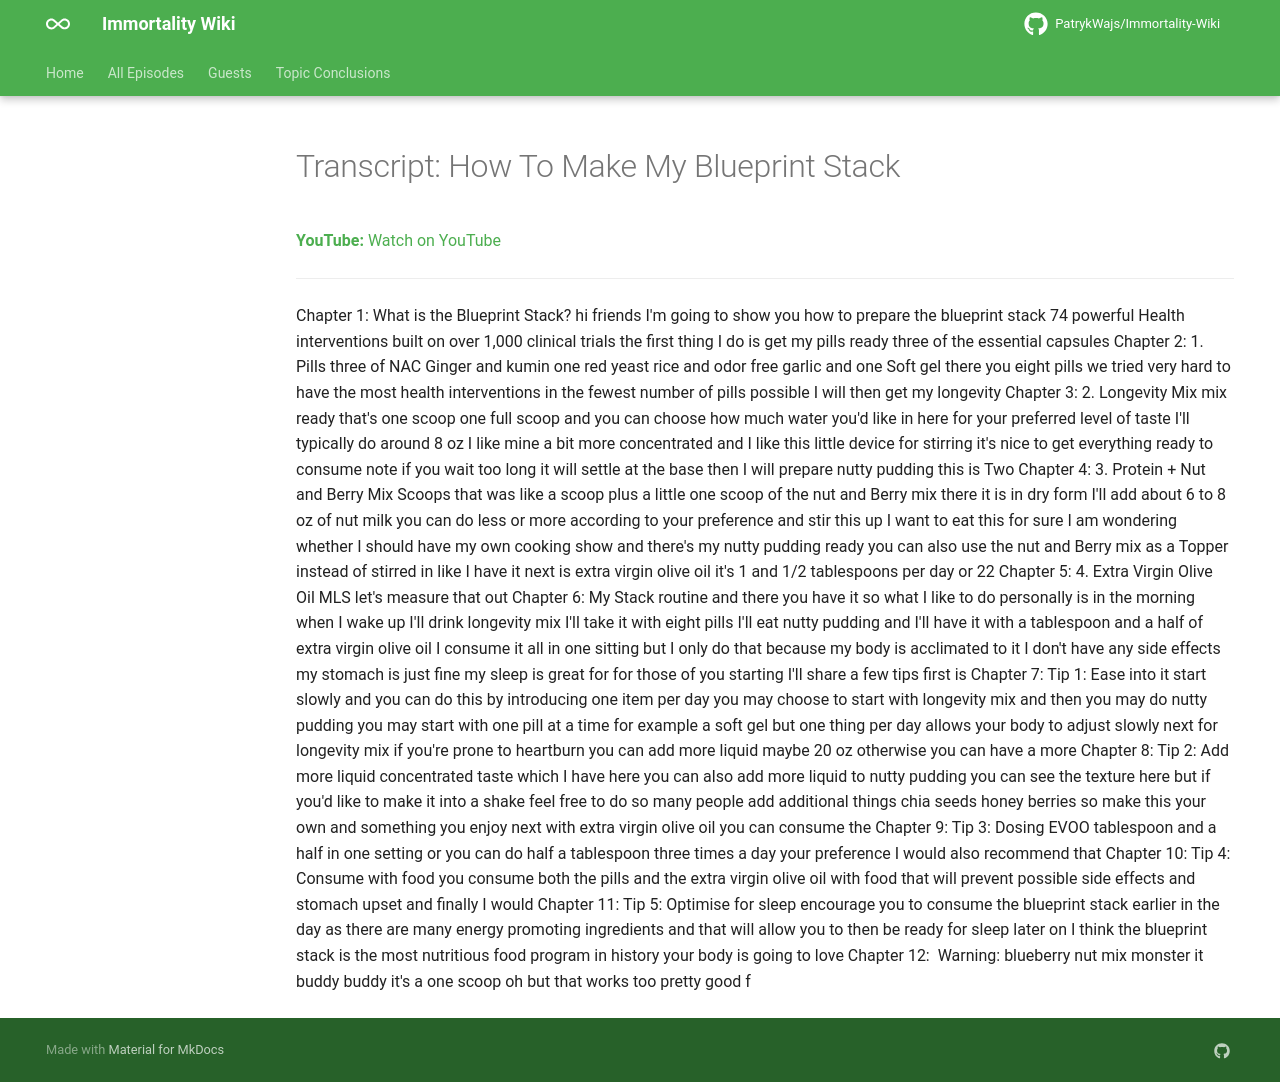

repository: PatrykWajs/Immortality-Wiki · page: Episodes/EP-52 - How To Make My Blueprint Stack/transcript/index.html · generator: mkdocs

---
title: "Transcript: How To Make My Blueprint Stack"
search:
  exclude: true
---

# Transcript: How To Make My Blueprint Stack

**YouTube:** [Watch on YouTube](https://www.youtube.com/watch?v=rioVRj7uSRk)

---

Chapter 1: What is the Blueprint Stack? hi friends I'm going to show you how to prepare the blueprint stack 74 powerful Health interventions built on over 1,000 clinical trials the first thing I do is get my pills ready three of the essential capsules Chapter 2: 1. Pills three of NAC Ginger and kumin one red yeast rice and odor free garlic and one Soft gel there you eight pills we tried very hard to have the most health interventions in the fewest number of pills possible I will then get my longevity Chapter 3: 2. Longevity Mix mix ready that's one scoop one full scoop and you can choose how much water you'd like in here for your preferred level of taste I'll typically do around 8 oz I like mine a bit more concentrated and I like this little device for stirring it's nice to get everything ready to consume note if you wait too long it will settle at the base then I will prepare nutty pudding this is Two Chapter 4: 3. Protein + Nut and Berry Mix Scoops that was like a scoop plus a little one scoop of the nut and Berry mix there it is in dry form I'll add about 6 to 8 oz of nut milk you can do less or more according to your preference and stir this up I want to eat this for sure I am wondering whether I should have my own cooking show and there's my nutty pudding ready you can also use the nut and Berry mix as a Topper instead of stirred in like I have it next is extra virgin olive oil it's 1 and 1/2 tablespoons per day or 22 Chapter 5: 4. Extra Virgin Olive Oil MLS let's measure that out Chapter 6: My Stack routine and there you have it so what I like to do personally is in the morning when I wake up I'll drink longevity mix I'll take it with eight pills I'll eat nutty pudding and I'll have it with a tablespoon and a half of extra virgin olive oil I consume it all in one sitting but I only do that because my body is acclimated to it I don't have any side effects my stomach is just fine my sleep is great for for those of you starting I'll share a few tips first is Chapter 7: Tip 1: Ease into it start slowly and you can do this by introducing one item per day you may choose to start with longevity mix and then you may do nutty pudding you may start with one pill at a time for example a soft gel but one thing per day allows your body to adjust slowly next for longevity mix if you're prone to heartburn you can add more liquid maybe 20 oz otherwise you can have a more Chapter 8: Tip 2: Add more liquid concentrated taste which I have here you can also add more liquid to nutty pudding you can see the texture here but if you'd like to make it into a shake feel free to do so many people add additional things chia seeds honey berries so make this your own and something you enjoy next with extra virgin olive oil you can consume the Chapter 9: Tip 3: Dosing EVOO tablespoon and a half in one setting or you can do half a tablespoon three times a day your preference I would also recommend that Chapter 10: Tip 4: Consume with food you consume both the pills and the extra virgin olive oil with food that will prevent possible side effects and stomach upset and finally I would Chapter 11: Tip 5: Optimise for sleep encourage you to consume the blueprint stack earlier in the day as there are many energy promoting ingredients and that will allow you to then be ready for sleep later on I think the blueprint stack is the most nutritious food program in history your body is going to love Chapter 12:  Warning: blueberry nut mix monster it buddy buddy it's a one scoop oh but that works too pretty good f
